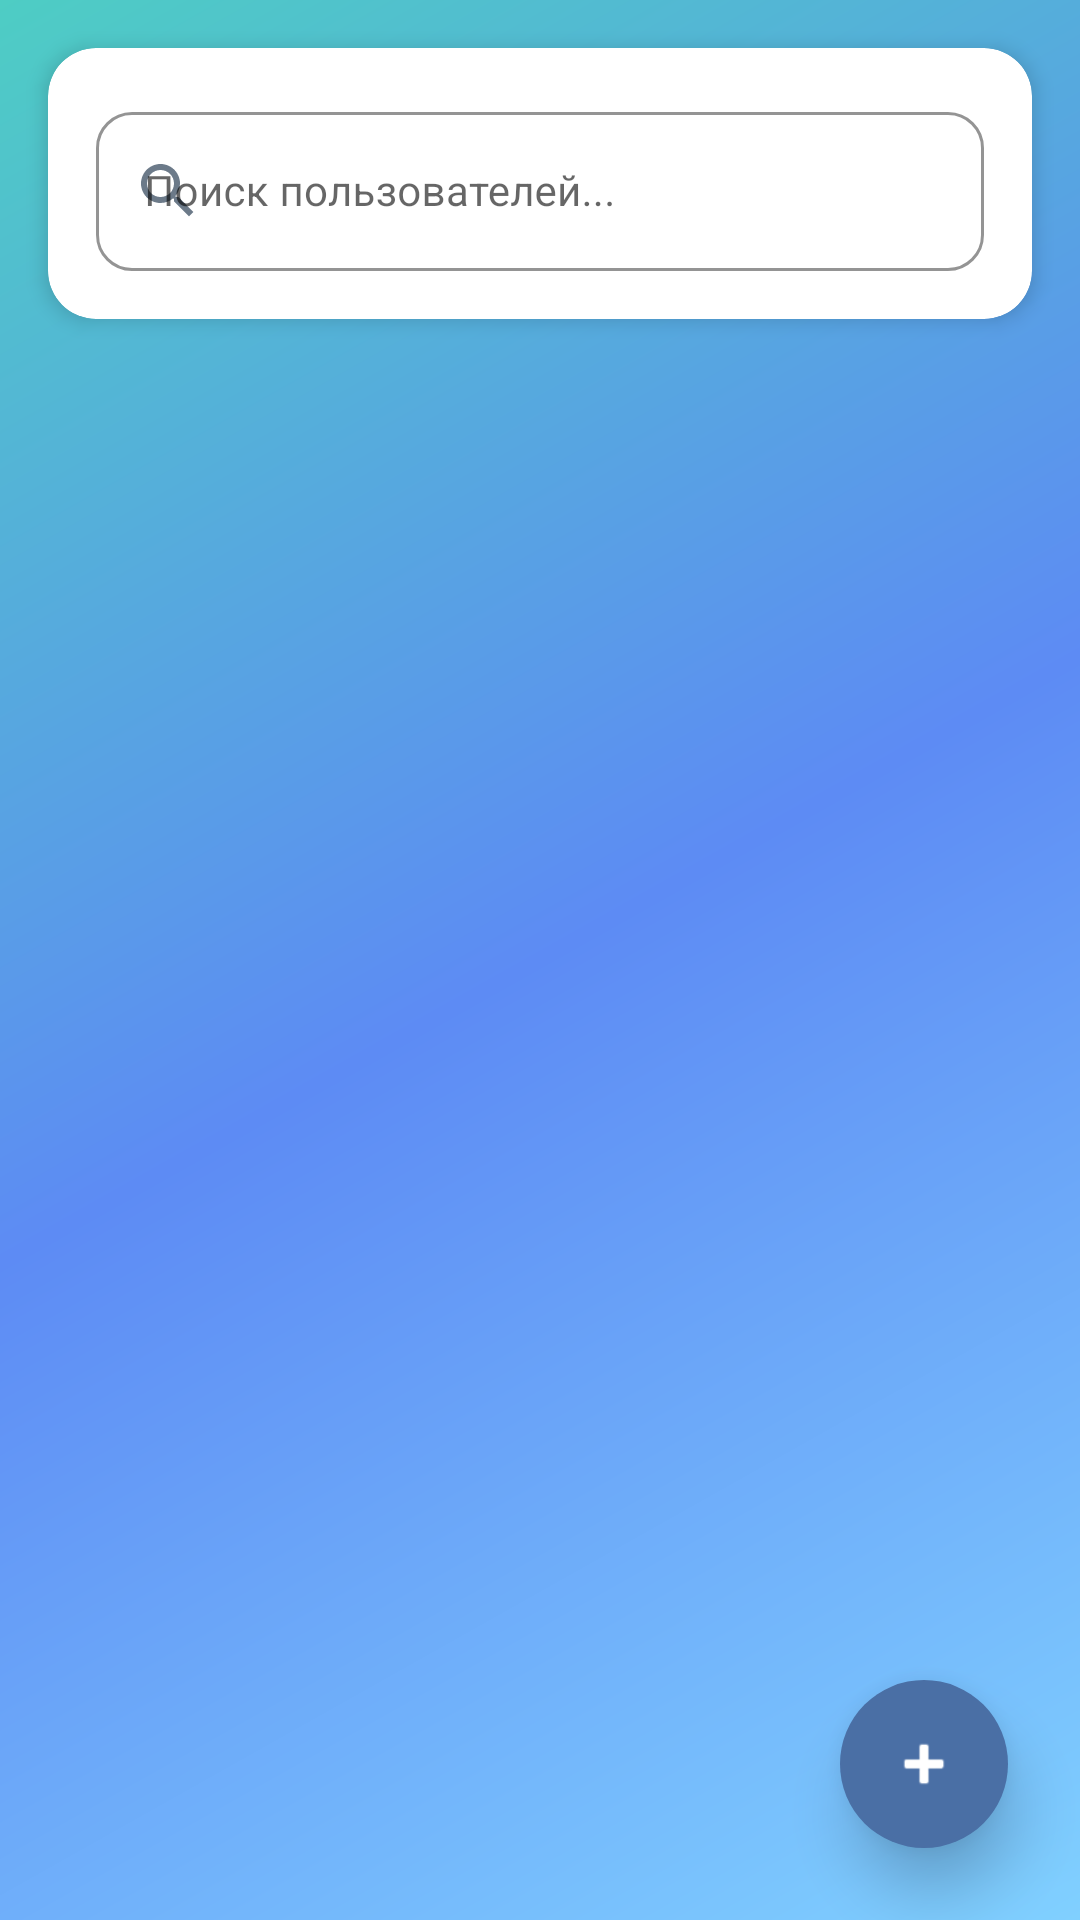

Write the Android layout XML for this screen, with the resource values it uses.
<!-- AndroidManifest.xml: application theme Theme.TaskManagement -->
<!-- res/layout/fragment_user_list.xml -->
<?xml version="1.0" encoding="utf-8"?>
<androidx.constraintlayout.widget.ConstraintLayout
    xmlns:android="http://schemas.android.com/apk/res/android"
    xmlns:app="http://schemas.android.com/apk/res-auto"
    android:layout_width="match_parent"
    android:layout_height="match_parent"
    android:background="@drawable/login_background_gradient"
    android:fitsSystemWindows="true">

    <com.google.android.material.card.MaterialCardView
        android:id="@+id/cardSearch"
        android:layout_width="0dp"
        android:layout_height="wrap_content"
        android:layout_marginStart="16dp"
        android:layout_marginTop="16dp"
        android:layout_marginEnd="16dp"
        app:cardCornerRadius="16dp"
        app:cardElevation="4dp"
        app:cardBackgroundColor="@android:color/white"
        app:layout_constraintEnd_toEndOf="parent"
        app:layout_constraintStart_toStartOf="parent"
        app:layout_constraintTop_toTopOf="parent">

        <LinearLayout
            android:layout_width="match_parent"
            android:layout_height="wrap_content"
            android:orientation="vertical"
            android:padding="16dp">

            <com.google.android.material.textfield.TextInputLayout
                android:layout_width="match_parent"
                android:layout_height="wrap_content"
                android:hint="Поиск пользователей..."
                app:boxBackgroundMode="outline"
                app:boxCornerRadiusTopStart="12dp"
                app:boxCornerRadiusTopEnd="12dp"
                app:boxCornerRadiusBottomStart="12dp"
                app:boxCornerRadiusBottomEnd="12dp"
                app:boxStrokeColor="@color/login_input_border"
                app:hintTextColor="@color/login_text_secondary"
                app:startIconDrawable="@drawable/ic_search"
                app:startIconTint="@color/login_text_secondary"
                app:endIconMode="clear_text"
                app:endIconTint="@color/login_text_secondary"
                style="@style/Widget.MaterialComponents.TextInputLayout.OutlinedBox">

                <com.google.android.material.textfield.TextInputEditText
                    android:id="@+id/etSearch"
                    android:layout_width="match_parent"
                    android:layout_height="wrap_content"
                    android:maxLines="1"
                    android:textColor="@color/login_text_primary"
                    android:textSize="14sp" />

            </com.google.android.material.textfield.TextInputLayout>

        </LinearLayout>
    </com.google.android.material.card.MaterialCardView>

    <androidx.recyclerview.widget.RecyclerView
        android:id="@+id/recyclerViewUsers"
        android:layout_width="0dp"
        android:layout_height="0dp"
        android:layout_marginTop="8dp"
        android:padding="4dp"
        android:clipToPadding="false"
        app:layoutManager="androidx.recyclerview.widget.LinearLayoutManager"
        app:layout_constraintBottom_toBottomOf="parent"
        app:layout_constraintEnd_toEndOf="parent"
        app:layout_constraintStart_toStartOf="parent"
        app:layout_constraintTop_toBottomOf="@id/cardSearch" />

    <TextView
        android:id="@+id/tvEmptyState"
        android:layout_width="wrap_content"
        android:layout_height="wrap_content"
        android:text="Пользователи отсутствуют"
        android:textSize="18sp"
        android:textColor="@color/login_text_secondary"
        android:visibility="gone"
        app:layout_constraintBottom_toBottomOf="parent"
        app:layout_constraintEnd_toEndOf="parent"
        app:layout_constraintStart_toStartOf="parent"
        app:layout_constraintTop_toTopOf="parent" />

    <ProgressBar
        android:id="@+id/progressBar"
        android:layout_width="wrap_content"
        android:layout_height="wrap_content"
        android:visibility="gone"
        android:indeterminateTint="@color/login_button_primary"
        app:layout_constraintBottom_toBottomOf="parent"
        app:layout_constraintEnd_toEndOf="parent"
        app:layout_constraintStart_toStartOf="parent"
        app:layout_constraintTop_toTopOf="parent" />

    <com.google.android.material.floatingactionbutton.FloatingActionButton
        android:id="@+id/fabAddUser"
        android:layout_width="wrap_content"
        android:layout_height="wrap_content"
        android:layout_marginEnd="24dp"
        android:layout_marginBottom="24dp"
        android:src="@android:drawable/ic_input_add"
        app:backgroundTint="@color/login_button_primary"
        app:borderWidth="0dp"
        app:elevation="12dp"
        app:fabSize="normal"
        app:layout_constraintBottom_toBottomOf="parent"
        app:layout_constraintEnd_toEndOf="parent"
        app:tint="@android:color/white" />

</androidx.constraintlayout.widget.ConstraintLayout>
<!-- resources referenced by this layout -->
<resources>
  <color name="login_button_primary">#4A6FA5</color>
  <color name="login_input_border">#D1D9E6</color>
  <color name="login_text_primary">#2C3E50</color>
  <color name="login_text_secondary">#6C7A89</color>
  <!-- drawable ic_search (drawable) -->
  <?xml version="1.0" encoding="utf-8"?>
  <vector xmlns:android="http://schemas.android.com/apk/res/android"
      android:width="24dp"
      android:height="24dp"
      android:viewportWidth="24"
      android:viewportHeight="24">
      <path
          android:fillColor="@color/login_text_secondary"
          android:pathData="M15.5,14h-0.79l-0.28,-0.27C15.41,12.59 16,11.11 16,9.5 16,5.91 13.09,3 9.5,3S3,5.91 3,9.5 5.91,16 9.5,16c1.61,0 3.09,-0.59 4.23,-1.57l0.27,0.28v0.79l5,4.99L20.49,19l-4.99,-5zM9.5,14C7.01,14 5,11.99 5,9.5S7.01,5 9.5,5 14,7.01 14,9.5 11.99,14 9.5,14z"/>
  </vector>
  <!-- drawable login_background_gradient (drawable) -->
  <?xml version="1.0" encoding="utf-8"?>
  <shape xmlns:android="http://schemas.android.com/apk/res/android">
      <gradient
          android:startColor="#80D0FF"
          android:centerColor="#5D8BF4"
          android:endColor="#4ECDC4"
          android:angle="135"
          android:type="linear" />
  </shape>
  <style name="Theme.TaskManagement" parent="Theme.MaterialComponents.DayNight">
          <item name="colorPrimary">@color/colorPrimary</item>
          <item name="colorPrimaryDark">@color/colorPrimaryDark</item>
          <item name="colorAccent">@color/colorPrimaryLight</item>
      </style>
  <color name="colorPrimary">#4A6FA5</color>
  <color name="colorPrimaryDark">#385D8A</color>
  <color name="colorPrimaryLight">#E8F1FF</color>
</resources>
